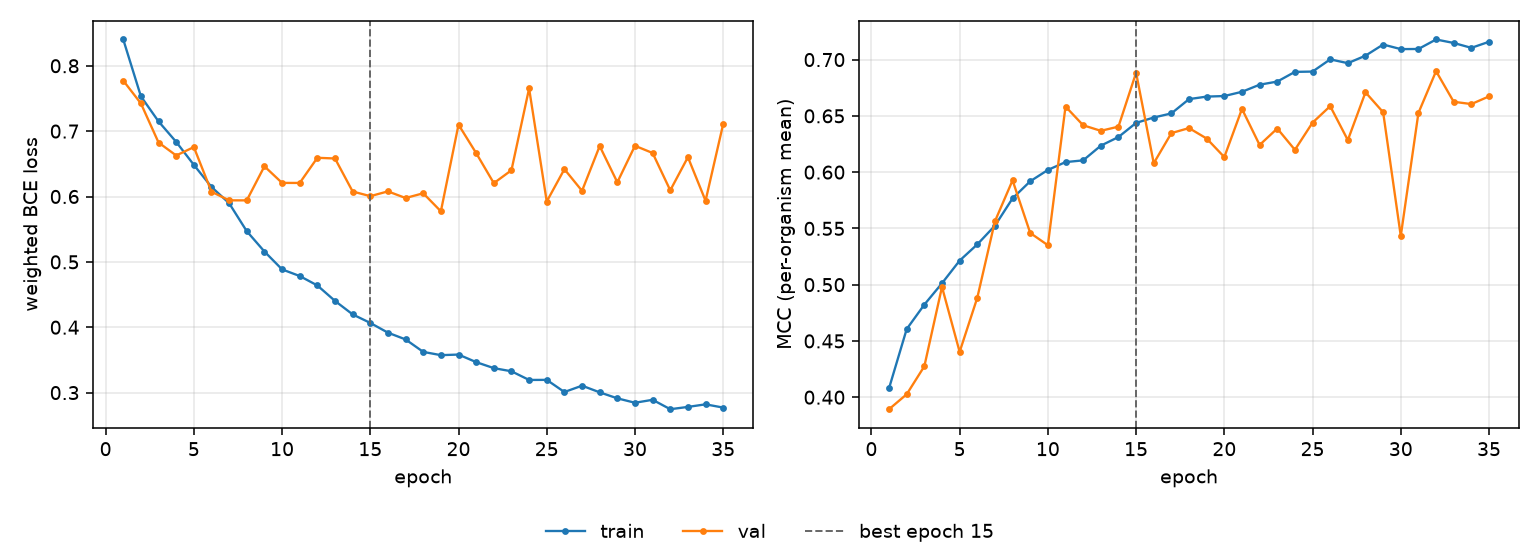

Values plotted in this chart, from the file beside it:
epoch, tr_loss, vl_loss, tr_mcc, vl_mcc, is_best
1, 0.8402, 0.7773, 0.408, 0.3893, False
2, 0.7532, 0.7424, 0.4606, 0.4026, False
3, 0.7148, 0.6826, 0.4823, 0.4275, False
4, 0.6835, 0.6627, 0.5012, 0.498, False
5, 0.6484, 0.6756, 0.5214, 0.4403, False
6, 0.6146, 0.6073, 0.5358, 0.4884, False
7, 0.5897, 0.5941, 0.5524, 0.5563, False
8, 0.5469, 0.5941, 0.5767, 0.5927, False
9, 0.5158, 0.6462, 0.5919, 0.5459, False
10, 0.4885, 0.6208, 0.6019, 0.535, False
11, 0.4783, 0.6207, 0.6089, 0.6583, False
12, 0.4639, 0.6592, 0.6104, 0.6417, False
13, 0.4403, 0.6582, 0.6235, 0.6367, False
14, 0.4196, 0.6076, 0.6312, 0.6404, False
15, 0.4066, 0.6005, 0.6437, 0.6883, True
16, 0.3917, 0.6078, 0.6485, 0.6079, False
17, 0.3813, 0.5977, 0.6522, 0.6347, False
18, 0.3623, 0.6049, 0.6649, 0.6391, False
19, 0.3573, 0.5773, 0.6671, 0.6298, False
20, 0.3582, 0.7099, 0.6676, 0.6134, False
21, 0.3466, 0.6664, 0.6714, 0.6562, False
22, 0.3374, 0.6204, 0.6777, 0.6241, False
23, 0.3326, 0.6402, 0.6805, 0.6388, False
24, 0.3194, 0.7654, 0.6891, 0.6198, False
25, 0.3195, 0.5923, 0.6894, 0.644, False
26, 0.3009, 0.6418, 0.7002, 0.6586, False
27, 0.3106, 0.6086, 0.6968, 0.6284, False
28, 0.3004, 0.6772, 0.7035, 0.6709, False
29, 0.2912, 0.6217, 0.7134, 0.6532, False
30, 0.2845, 0.6776, 0.7093, 0.5433, False
31, 0.289, 0.6665, 0.7094, 0.6526, False
32, 0.2746, 0.6095, 0.7179, 0.6897, False
33, 0.2781, 0.6602, 0.7148, 0.6625, False
34, 0.2821, 0.5935, 0.7104, 0.6605, False
35, 0.2771, 0.711, 0.7158, 0.6673, False
